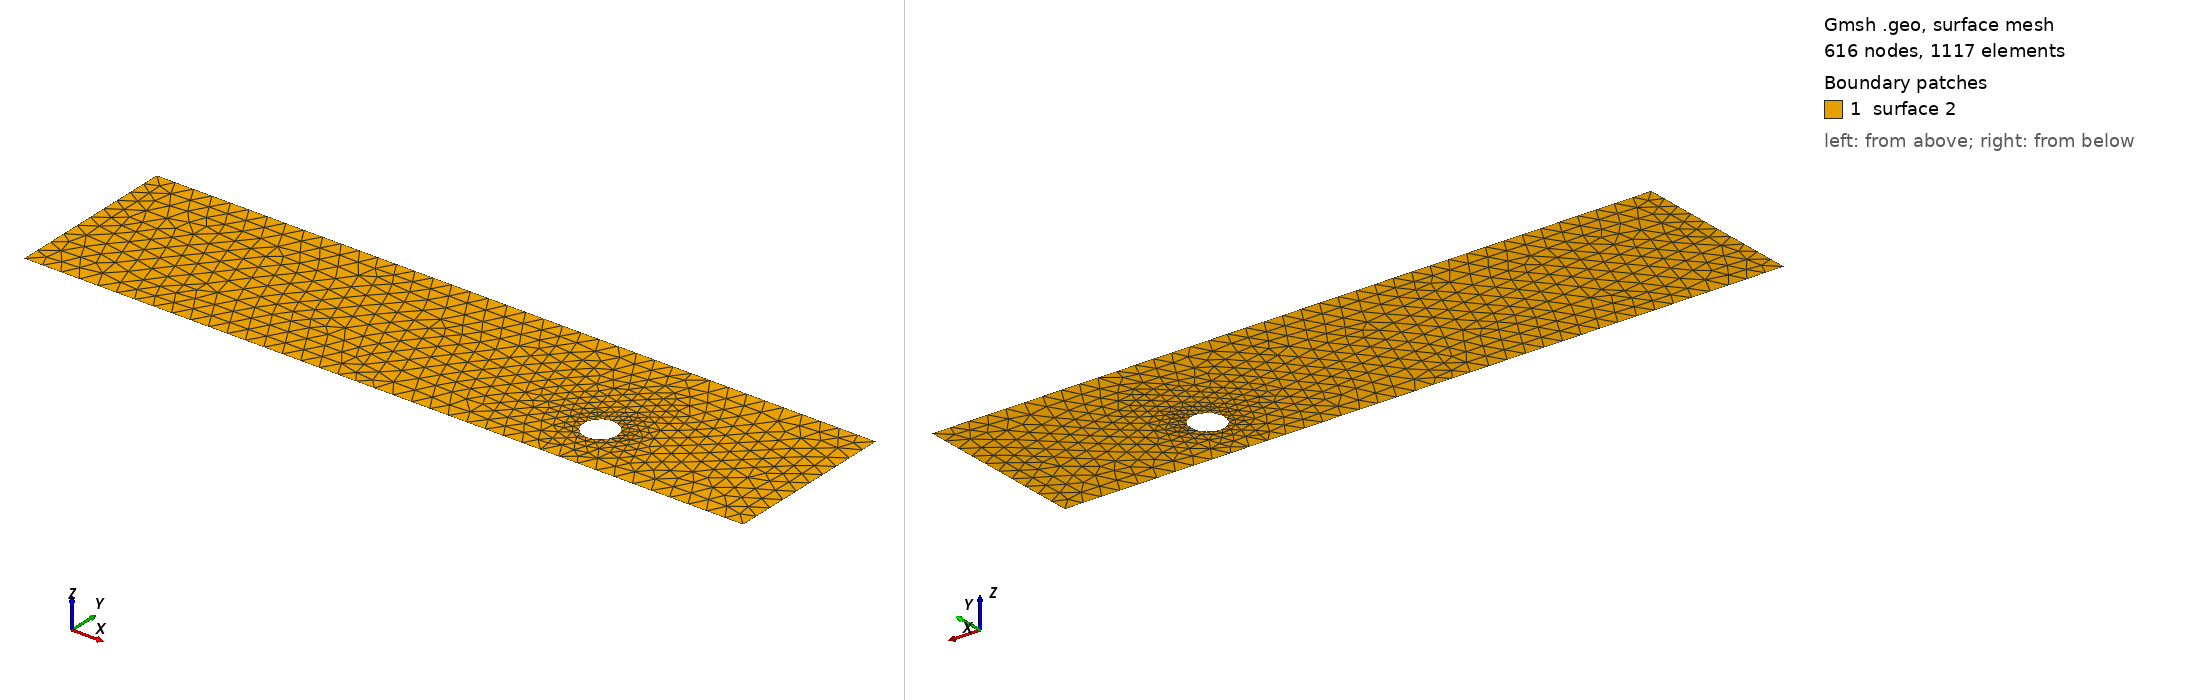

Gmsh geometry script, surface-meshed: 616 nodes, 1117 surface elements. Boundary patches (legend numbers): 1 surface 2. Left view from above one corner, right view from below the opposite corner. The script declares no physical surfaces, so the legend lists its geometric surfaces. The drawing asked Gmsh for element sizes between 1% and 20% of the model's largest extent; the script's own settings can give other sizes.

=== cad_190.geo (drawn) ===
//+
SetFactory("OpenCASCADE");
//+
Point(1) = {0.847172, -4.228457, 0.000000, 1.000000};
//+
Point(2) = {39.671730, -4.228457, 0.000000, 1.000000};
//+
Point(3) = {39.671730, 5.090313, 0.000000, 1.000000};
//+
Point(4) = {0.847172, 5.090313, 0.000000, 1.000000};
//+
Line(1) = {4, 1};
//+
Line(2) = {1, 2};
//+
Line(3) = {2, 3};
//+
Line(4) = {3, 4};
//+
Curve Loop(1) = {1, 2, 3, 4};
//+
Point(6) = {30.556982, -1.249299, 0.000000, 0.090058};
//+
Point(5) = {29.656401, -1.249299, 0.000000, 0.090058};
//+
Point(7) = {29.206110, -0.469372, 0.000000, 0.090058};
//+
Point(8) = {29.206110, -2.029226, 0.000000, 0.090058};
//+
Ellipse(5) = {6, 5, 7, 7};
//+
Ellipse(6) = {7, 5, 8, 8};
//+
Ellipse(7) = {8, 5, 6, 6};
//+
Curve Loop(2) = {5, 6, 7};
//+
Plane Surface(2) = {1, 2};
//+
Physical Curve("INFLOW", 100) = {1};
//+
Physical Curve("OUTFLOW", 101) = {3};
//+
Physical Curve("WALL_BOUNDARY", 102) = {2, 4};
//+
Physical Curve("OBSTACLE", 103) = {5, 6, 7};
